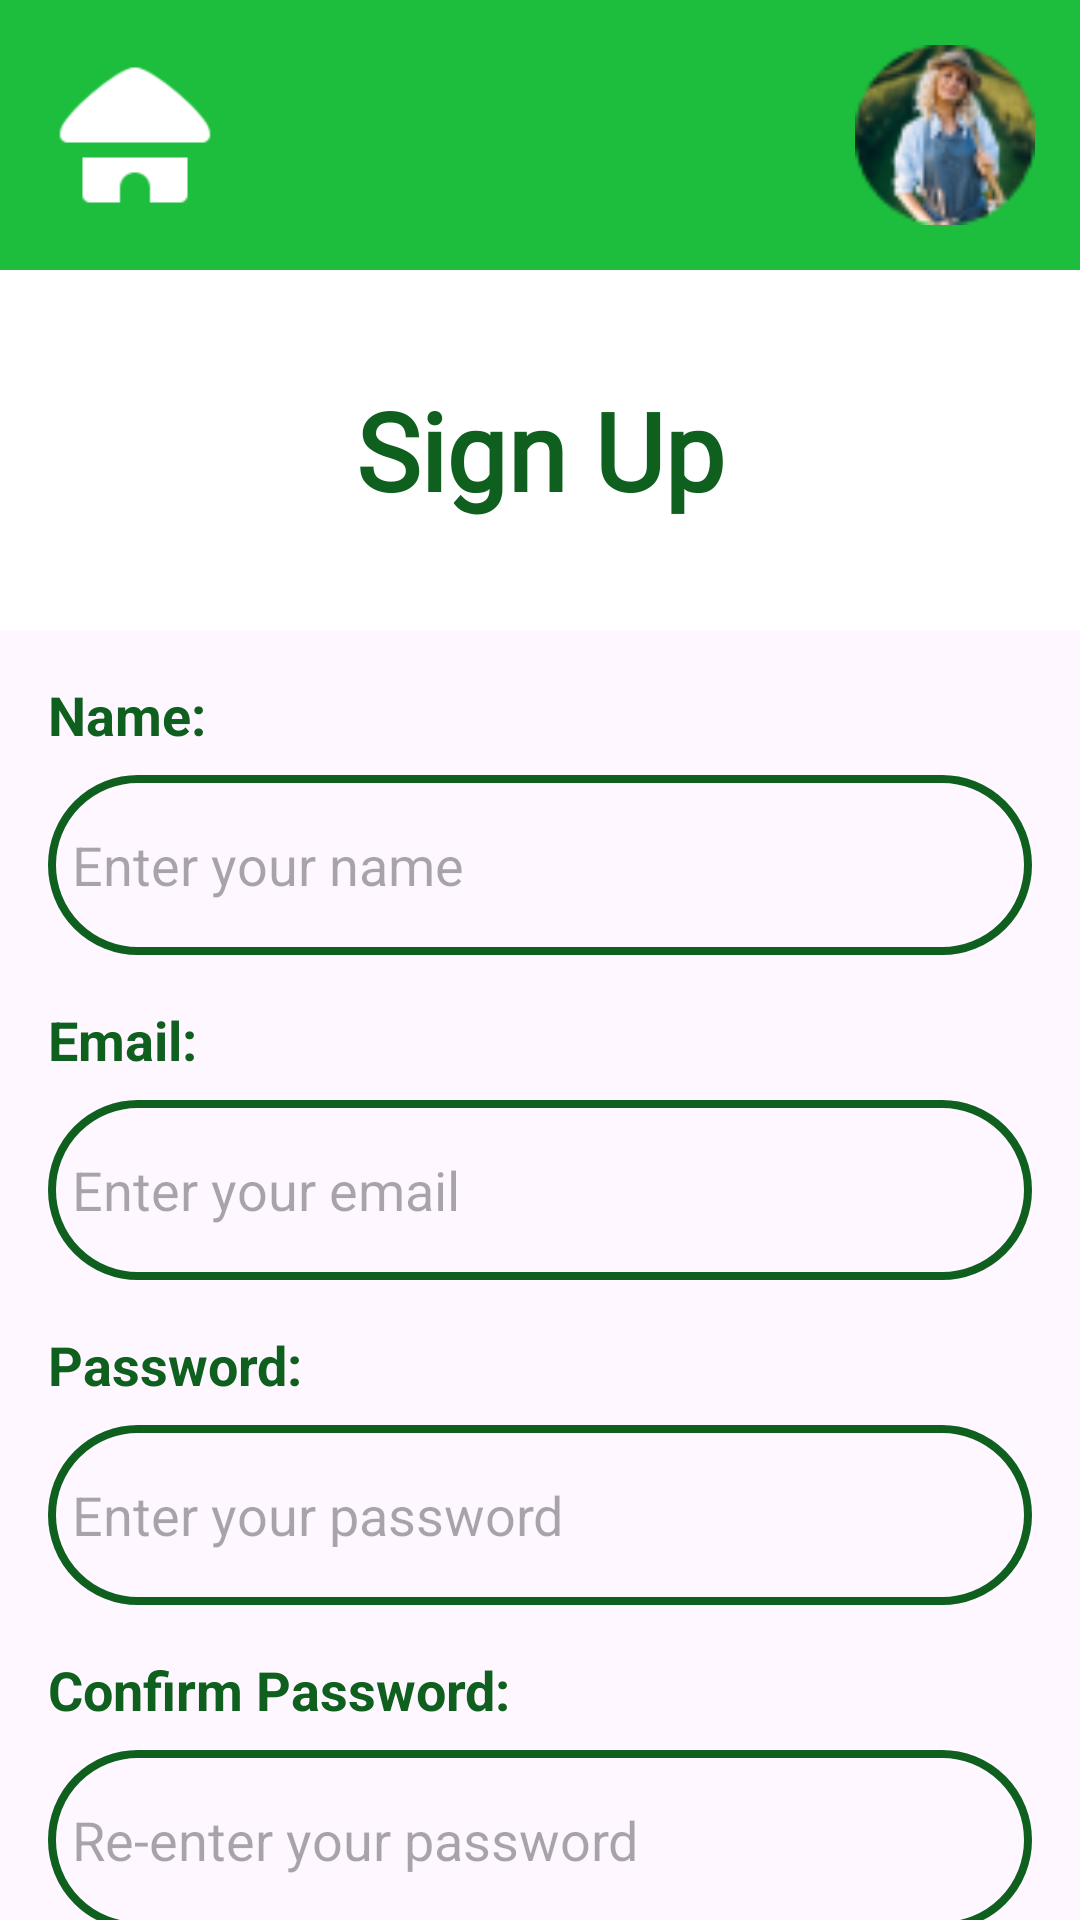

Layout XML and referenced resources for this Android screen:
<!-- AndroidManifest.xml: application theme Theme.CropCare -->
<!-- res/layout/activity_sign_up.xml -->
<?xml version="1.0" encoding="utf-8"?>
<androidx.constraintlayout.widget.ConstraintLayout xmlns:android="http://schemas.android.com/apk/res/android"
    xmlns:app="http://schemas.android.com/apk/res-auto"
    xmlns:tools="http://schemas.android.com/tools"
    android:layout_width="match_parent"
    android:layout_height="match_parent"
    tools:context=".SignUp">



    <LinearLayout
        android:layout_width="match_parent"
        android:layout_height="match_parent"
        android:backgroundTint="@color/black"
        android:orientation="vertical"
        app:layout_constraintBottom_toBottomOf="parent"
        app:layout_constraintEnd_toEndOf="parent"
        app:layout_constraintStart_toStartOf="parent"
        app:layout_constraintTop_toTopOf="parent">

        <LinearLayout
            android:id="@+id/linearLayout"
            android:layout_width="match_parent"
            android:layout_height="90dp"
            android:background="@color/Lgreen"


            android:orientation="horizontal"
            android:padding="15dp"
            app:flow_horizontalAlign="start"
            app:layout_constraintBottom_toTopOf="@+id/textView2"
            app:layout_constraintEnd_toEndOf="parent"
            app:layout_constraintHorizontal_bias="0.461"
            app:layout_constraintStart_toStartOf="parent"
            app:layout_constraintTop_toTopOf="parent">

            <ImageView
                android:id="@+id/imageView3"
                android:layout_width="60dp"
                android:layout_height="match_parent"
                android:layout_gravity="start|left"
                android:contentDescription="@string/menue_b"
                android:onClick="btnClick"
                app:srcCompat="@drawable/hut" />

            <View
                android:id="@+id/view2"
                android:layout_width="wrap_content"
                android:layout_height="match_parent"
                android:layout_weight="1"
                android:background="@color/Lgreen" />

            <ImageView
                android:id="@+id/profile"
                android:layout_width="60dp"
                android:layout_height="match_parent"
                android:layout_gravity="right"
                android:layout_weight="0"
                android:contentDescription="@string/profile_p"
                android:onClick="profileClick"
                app:srcCompat="@drawable/ellipse_14__2_" />
        </LinearLayout>

        <TextView
            android:layout_width="match_parent"
            android:layout_height="120dp"
            android:background="@color/white"
            android:fontFamily="@font/inter_bold"
            android:gravity="center"
            android:padding="16dp"
            android:text="@string/header_text"
            android:textColor="@color/Dgreen"
            android:textSize="36sp"
            android:textStyle="bold" />

        
        <LinearLayout
            android:layout_width="match_parent"
            android:layout_height="583dp"
            android:orientation="vertical"
            android:padding="16dp">

            <TextView
                android:layout_width="wrap_content"
                android:layout_height="wrap_content"
                android:layout_marginBottom="8dp"
                android:text="@string/label_name"
                android:textColor="@color/Dgreen"
                android:textSize="18sp"
                android:textStyle="bold" />

            <EditText
                android:id="@+id/editTextName"
                android:layout_width="match_parent"
                android:layout_height="60dp"
                android:background="@drawable/inputfield"
                android:hint="@string/hint_name"
                android:inputType="text"
                android:padding="8dp"
                android:textColor="@color/Dgreen" />

            <TextView
                android:layout_width="wrap_content"
                android:layout_height="wrap_content"
                android:layout_marginTop="16dp"
                android:layout_marginBottom="8dp"
                android:text="@string/label_email"
                android:textColor="@color/Dgreen"
                android:textSize="18sp"
                android:textStyle="bold" />

            <EditText
                android:id="@+id/editTextEmail"
                android:layout_width="match_parent"
                android:layout_height="60dp"
                android:background="@drawable/inputfield"
                android:hint="@string/hint_email"
                android:inputType="textEmailAddress"
                android:padding="8dp"
                android:textColor="@color/Dgreen" />

            <TextView
                android:layout_width="wrap_content"
                android:layout_height="wrap_content"
                android:layout_marginTop="16dp"
                android:layout_marginBottom="8dp"
                android:text="@string/label_password"
                android:textColor="@color/Dgreen"
                android:textSize="18sp"
                android:textStyle="bold" />

            <EditText
                android:id="@+id/editTextPassword"
                android:layout_width="match_parent"
                android:layout_height="60dp"
                android:background="@drawable/inputfield"
                android:hint="@string/hint_password"
                android:inputType="textPassword"
                android:padding="8dp"
                android:textColor="@color/Dgreen" />

            <TextView
                android:layout_width="wrap_content"
                android:layout_height="wrap_content"
                android:layout_marginTop="16dp"
                android:layout_marginBottom="8dp"
                android:text="@string/label_confirm_password"
                android:textColor="@color/Dgreen"
                android:textSize="18sp"
                android:textStyle="bold" />

            <EditText
                android:id="@+id/editTextConfirmPassword"
                android:layout_width="match_parent"
                android:layout_height="60dp"
                android:background="@drawable/inputfield"
                android:hint="@string/hint_confirm_password"
                android:inputType="textPassword"
                android:padding="8dp"
                android:textColor="@color/Dgreen" />

            <Button
                android:id="@+id/signUpBtn"
                android:layout_width="match_parent"

                android:layout_height="66dp"
                android:layout_marginTop="50dp"
                android:backgroundTint="@color/Dgreen"
                android:fontFamily="@font/inter_bold"
                android:onClick="signUp"
                android:text="@string/button_sign_up"
                android:textSize="24sp" />

        </LinearLayout>

    </LinearLayout>

</androidx.constraintlayout.widget.ConstraintLayout>
<!-- resources referenced by this layout -->
<resources>
  <color name="Dgreen">#0F601F</color>
  <color name="Lgreen">#1DBE3D</color>
  <color name="black">#FF000000</color>
  <color name="white">#FFFFFFFF</color>
  <!-- drawable ellipse_14__2_: png bitmap (drawable, 6394 bytes) -->
  <!-- drawable hut: png bitmap (drawable, 1081 bytes) -->
  <!-- drawable inputfield (drawable) -->
  <?xml version="1.0" encoding="utf-8"?>
  <shape xmlns:android="http://schemas.android.com/apk/res/android"
      android:shape="rectangle">
      <corners android:radius="36dp" />
      <stroke
          android:width="2.5dp"
          android:color="@color/Dgreen" />
  </shape>
  <string name="button_sign_up">Sign Up</string>
  <string name="header_text">Sign Up</string>
  <string name="hint_confirm_password">Re-enter your password</string>
  <string name="hint_email">Enter your email</string>
  <string name="hint_name">Enter your name</string>
  <string name="hint_password">Enter your password</string>
  <string name="label_confirm_password">Confirm Password:</string>
  <string name="label_email">Email:</string>
  <string name="label_name">Name:</string>
  <string name="label_password">Password:</string>
  <string name="menue_b">menue</string>
  <string name="profile_p">profile</string>
  <style name="Theme.CropCare" parent="Base.Theme.CropCare" />
  <style name="Base.Theme.CropCare" parent="Theme.Material3.DayNight.NoActionBar">
          
           <item name="colorPrimary">@color/Lgreen</item>
      </style>
</resources>
